pico-8 play session: hold ← + tap ❎

[t = 1 s] hold ← ~1s, tap ❎ ~2×
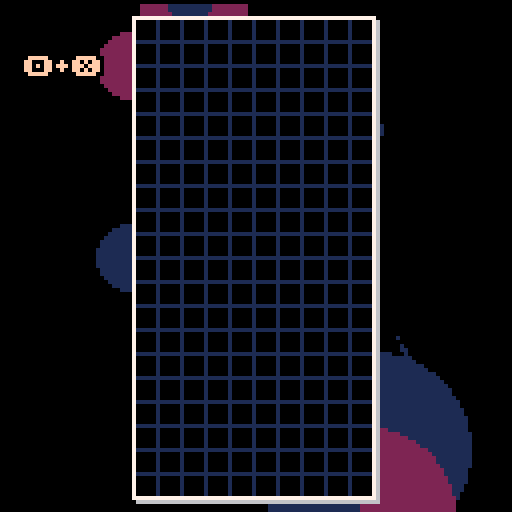
[t = 2 s] hold ← ~2s, tap ❎ ~4×
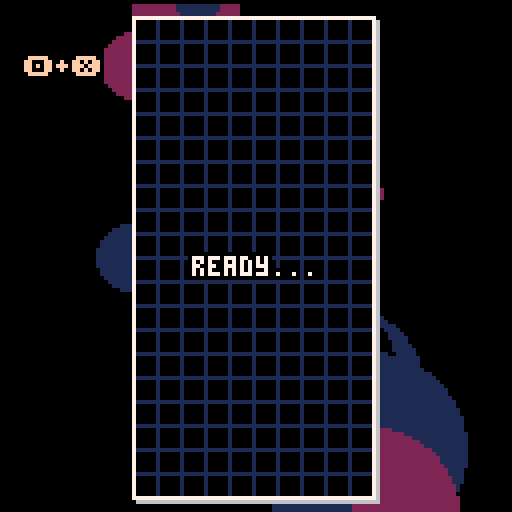
[t = 4 s] hold ← ~4s, tap ❎ ~7×
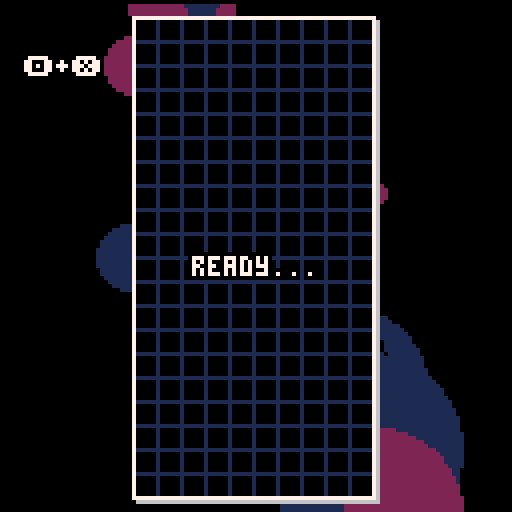

pico-8 cartridge
version 18
__lua__
cartdata 'tesselode_tera'

-- resources --

-- tetromino data --
--[[
	this section defines the shape of tetrominos, as well as how they rotate.
	the "blocks" table for each tetromino defines the shape and
	relative position of each of the 4 orientations of each tetromino.
	the "kick" table lists the relative positions that will be tested
	to see if a tetromino can be rotated clockwise or counterclockwise,
	given its current position and state of the board.
	this data follows the super rotation system (srs).
]]

-- this is the kick data used for j, l, s, t, and z pieces
local main_kick_data = {
	{ -- from spawn state
		cw = {{0, 0}, {-1, 0}, {-1, 1}, {0, -2}, {-1, -2}},
		ccw = {{0, 0}, {1, 0}, {1, 1}, {0, -2}, {1, -2}},
	},
	{ -- from 1 clockwise rotation from spawn
		cw = {{0, 0}, {1, 0}, {1, -1}, {0, 2}, {1, 2}},
		ccw = {{0, 0}, {1, 0}, {1, -1}, {0, 2}, {1, 2}},
	},
	{ -- from 2 rotations from spawn
		cw = {{0, 0}, {1, 0}, {1, 1}, {0, -2}, {1, -2}},
		ccw = {{0, 0}, {-1, 0}, {-1, 1}, {0, -2}, {-1, -2}},
	},
	{ -- from 1 counter-clockwise rotation from spawn
		cw = {{0, 0}, {-1, 0}, {-1, -1}, {0, 2}, {-1, 2}},
		ccw = {{0, 0}, {-1, 0}, {-1, -1}, {0, 2}, {-1, 2}},
	},
}

local tetrominoes = {
	i = {
		blocks = {
			{
				'0000',
				'0000',
				'1111',
				'0000',
			},
			{
				'0010',
				'0010',
				'0010',
				'0010',
			},
			{
				'0000',
				'1111',
				'0000',
				'0000',
			},
			{
				'0100',
				'0100',
				'0100',
				'0100',
			},
		},
		--[[
			this is the kick data used for i pieces. this particular
			variation is the kick data used in tgm3 and tgm ace,
			which makes i piece rotation more symmetrical than in
			standard srs
		]]
		kick = {
			{ -- from spawn state
				cw = {{0, 0}, {-2, 0}, {1, 0}, {1, 2}, {-2, -1}},
				ccw = {{0, 0}, {2, 0}, {-1, 0}, {-1, 2}, {2, -1}},
			},
			{ -- from 1 clockwise rotation from spawn
				cw = {{0, 0}, {-1, 0}, {2, 0}, {-1, 2}, {2, -1}},
				ccw = {{0, 0}, {2, 0}, {-1, 0}, {2, 1}, {-1, -2}},
			},
			{ -- from 2 rotations from spawn
				cw = {{0, 0}, {2, 0}, {-1, 0}, {2, 1}, {-1, -1}},
				ccw = {{0, 0}, {-2, 0}, {1, 0}, {-2, 1}, {1, -1}},
			},
			{ -- from 1 counter-clockwise rotation from spawn
				cw = {{0, 0}, {-2, 0}, {1, 0}, {-2, 1}, {1, -2}},
				ccw = {{0, 0}, {1, 0}, {-2, 0}, {1, 2}, {-2, -1}},
			},
		},
		sprite = 1,
		color = 12,
		sound = 63,
	},
	l = {
		blocks = {
			{
				'000',
				'111',
				'100',
			},
			{
				'010',
				'010',
				'011',
			},
			{
				'001',
				'111',
				'000',
			},
			{
				'110',
				'010',
				'010',
			},
		},
		kick = main_kick_data,
		sprite = 2,
		color = 9,
		sound = 61,
	},
	j = {
		blocks = {
			{
				'000',
				'111',
				'001',
			},
			{
				'011',
				'010',
				'010',
			},
			{
				'100',
				'111',
				'000',
			},
			{
				'010',
				'010',
				'110',
			},
		},
		kick = main_kick_data,
		sprite = 3,
		color = 14,
		sound = 62,
	},
	o = {
		blocks = {
			{
				'11',
				'11',
			},
		},
		sprite = 4,
		color = 10,
		sound = 57,
		-- the o piece has no kick data, as it cannot be rotated
	},
	s = {
		blocks = {
			{
				'000',
				'110',
				'011',
			},
			{
				'001',
				'011',
				'010',
			},
			{
				'110',
				'011',
				'000',
			},
			{
				'010',
				'110',
				'100',
			},
		},
		kick = main_kick_data,
		sprite = 5,
		color = 11,
		sound = 59,
	},
	z = {
		blocks = {
			{
				'000',
				'011',
				'110',
			},
			{
				'010',
				'011',
				'001',
			},
			{
				'011',
				'110',
				'000',
			},
			{
				'100',
				'110',
				'010',
			},
		},
		kick = main_kick_data,
		sprite = 6,
		color = 8,
		sound = 60,
	},
	t = {
		blocks = {
			{
				'000',
				'111',
				'010',
			},
			{
				'010',
				'011',
				'010',
			},
			{
				'010',
				'111',
				'000',
			},
			{
				'010',
				'110',
				'010',
			},
		},
		kick = main_kick_data,
		sprite = 7,
		color = 13,
		sound = 58,
	},
}

-- sfx
sound = {
	line_clear = {51, 50, 49, 48},
	soft_drop = 52,
	illegal = 53,
	hard_drop = 54,
	shift = 55,
	fall = 56,
	rotate_cw = 46,
	rotate_ccw = 47,
	hold = 45,
	buffered = 44,
	spin = 43,
	spin_line_clear = 42,
	top_out = 41,
	level_up = 40,
	ready = 39,
	play = 38,
	high_score = 37,
}

-- music
song = {
	song_1 = 20,
	song_2 = 0,
	song_3 = 40,
	title = 50,
}

-- save data locations
save_location = {
	high_score = 0,
	unlock_progress = 8,
	background = 32,
	music = 33,
	hard_drop = 34,
	rotation = 35,
}

-- options enums
background_mode = {
	auto = 0,
	bg_1 = 1,
	bg_2 = 2,
	bg_3 = 3,
	off = 4,
}

music_mode = {
	auto = 0,
	music_1 = 1,
	music_2 = 2,
	music_3 = 3,
	off = 4,
}

game_mode = {
	score_attack = 1,
	time_attack = 2,
}

-- constants --
local board_width = 10
local board_height = 40
local visible_board_height = 20
local block_size = 6

-- organization --
local state = {}

-->8
-- utilities

-- text
local function printf(text, x, y, color, align, outline_color)
	if align == 'center' then
		x -= #text * 2
	elseif align == 'right' then
		x -= #text * 4
	end
	if outline_color then
		for ox = -1, 1 do
			for oy = -1, 1 do
				if not (ox == 0 and oy == 0) then
					print(text, x + ox, y + oy, outline_color)
				end
			end
		end
	end
	print(text, x, y, color)
end

local function number_to_time(n)
	local seconds = flr(n % 60)
	local minutes = flr(n / 60)
	local seconds_string = tostr(seconds)
	if #seconds_string < 2 then
		seconds_string = '0' .. seconds_string
	end
	return tostr(minutes) .. ':' .. seconds_string
end

local function draw_fancy_number(number_string, x, y, alternate_palette)
	local start_sprite = alternate_palette and 112 or 32
	number_string = tostr(number_string)
	for i = 1, #number_string do
		local pos = #number_string - (i - 1)
		local character = sub(number_string, pos, pos)
		local sprite_offset = character == ':' and 10 or character == '.' and 11 or tonum(character)
		spr(start_sprite + sprite_offset, x - 5 * i, y)
	end
end

-- state management
local current_state

local function switch_state(state, ...)
	local previous = current_state
	if previous and previous.leave then
		previous:leave(...)
	end
	current_state = state
	if current_state.enter then
		current_state:enter(previous, ...)
	end
end

-- classes
local function new_class(t)
	local class = t or {}
	class.__index = class
	setmetatable(class, {
		__call = function(self, ...)
			local instance = setmetatable({}, class)
			if instance.new then instance:new(...) end
			return instance
		end,
	})
	return class
end

-->8
-- classes

local class = {}

-- particles

class.particle = new_class()

function class.particle:new(x, y, color, life_multiplier)
	self.x = x
	self.y = y
	self.color = color
	self.angle = rnd()
	self.angular_velocity = (-.5 + rnd()) / 100
	self.speed = 1 + rnd()
	self.damping = (1 + rnd()) / 60
	self.life = (60 + 60 * rnd()) * (life_multiplier or 1)
end

function class.particle:update()
	self.angular_velocity += (-.5 + rnd()) / 1000
	self.angle += self.angular_velocity
	self.speed -= self.damping
	self.x += self.speed * cos(self.angle)
	self.y += self.speed * sin(self.angle)
	self.life -= 1
	if self.life <= 0 then
		self.dead = true
	end
end

function class.particle:draw()
	pset(self.x, self.y, self.color)
end

-- line clear animation

class.line_clear_animation = new_class {
	duration = 28,
}

function class.line_clear_animation:new(x, y)
	self.x = x
	self.y = y
	self.time = 0
	self.width = 0
end

function class.line_clear_animation:update()
	self.width += (board_width * block_size - self.width) / 3
	if self.time < 20 and self.time % 2 == 0 then
		add(state.game.effects, class.particle(self.x + self.width, self.y, 7))
		add(state.game.effects, class.particle(self.x + self.width, self.y + block_size, 7))
	end
	self.time += 1
	self.dead = self.time >= self.duration
end

function class.line_clear_animation:draw()
	local color = self.time > 26 and 1
			   or self.time > 23 and 2
			   or self.time > 20 and 4
			   or self.time > 17 and 6
			   or 7
	rectfill(self.x, self.y, self.x + self.width,
		self.y + block_size, color)
end

-- tetris message

class.line_clear_message = new_class {
	duration = 40,
}

function class.line_clear_message:new(text, x, y)
	self.text = text
	self.x = x
	self.y = y + block_size
	self.target_y = y
	self.life = self.duration
end

function class.line_clear_message:update()
	self.y += (self.target_y - self.y) * .1
	self.life -= 1
	self.dead = self.life <= 0
end

function class.line_clear_message:draw()
	local color = self.life < 3 and 1
			   or self.life < 7 and 5
			   or self.life < 12 and 6
			   or 7
	local outline_color = self.life < 3 and 0 or 1
	printf(self.text, self.x, self.y, color, 'center', outline_color)
end

-- level up message

class.level_up_message = new_class()

function class.level_up_message:new()
	self.life = 180
	self.arrow_y_offset = 16
end

function class.level_up_message:update()
	self.arrow_y_offset -= self.arrow_y_offset * .1
	self.life -= 1
	self.dead = self.life <= 0
end

function class.level_up_message:draw()
	sspr(112, 0, 16, 16, 8, 72 + self.arrow_y_offset)
	printf('level up', 16, 78, time() % 1 > .5 and 7 or 12, 'center', 0)
end

-- menu

class.menu = new_class()

function class.menu:new(options)
	self.options = options
	self.selected = 1
	self.disabled = false
	self.hidden = false
	self.higlight_animation_time = 0
	self.y_offset = 0
end

function class.menu:update()
	self.higlight_animation_time += 1/60

	if self.disabled then return end

	-- input
	if btnp(0) then
		if self.options[self.selected].change then
			self.options[self.selected].change(-1)
			sfx(sound.shift)
		end
	elseif btnp(1) then
		if self.options[self.selected].change then
			self.options[self.selected].change(1)
			sfx(sound.shift)
		end
	elseif btnp(2) then
		self.selected -= 1
		if self.selected <= 0 then
			self.selected = #self.options
		end
		self.higlight_animation_time = 0
		sfx(sound.fall)
	end
	if btnp(3) then
		self.selected += 1
		if self.selected > #self.options then
			self.selected = 1
		end
		self.higlight_animation_time = 0
		sfx(sound.fall)
	end
	if btnp(4) then
		if self.options[self.selected].confirm then
			sfx(self.options[self.selected].sound or sound.rotate_cw)
			self.options[self.selected].confirm()
		end
		self.higlight_animation_time = 0
	end
end

function class.menu:draw(top)
	if self.hidden then return end
	for i = 1, #self.options do
		local text = self.options[i].text()
		local y = top + self.y_offset + 8 * (i - 1)
		if i == self.selected then
			local phase = cos(self.higlight_animation_time / 2)
			local color = phase > .25 and 7 or phase > -.25 and 15 or 14
			printf(text, 64, y + 1, 1, 'center')
			printf(text, 64, y, color, 'center')
		else
			printf(text, 64, y + 1, 5, 'center')
		end
	end
end

-->8
-- gameplay state

state.game = {
	board_draw_x = 33,
	board_draw_y = 4,
	shift_first_repeat_time = 10,
	shift_repeat_time = 1,
	soft_drop_gravity = 2,
	moves_per_level = 40,
	skin_change_1 = 4,
	skin_change_2 = 8,
	skin_change_dramatic_pause = 8,
	score_bounce_amount = 4,
	background_wipe_speed = 1,
	gravity_intervals = {45, 20, 10, 7, 4, 2, 1, .5, .1},
	lock_delays = {30, 28, 26, 24, 22, 20, 18, 16},
	point_values = {{3, 6, 10, 15}, {5, 10, 15, 20}},
	forced_lock_times = {240, 210, 180, 160, 140, 120, 110, 100, 90, 83, 76, 70, 63, 56, 50, 45, 40, 35, 30},
	time_attack_level_scale = 10,
	time_attack_base_level_drain = .0001,
}

function state.game:init_board()
	self.board = {}
	for x = 1, board_width do
		self.board[x] = {}
		for y = 1, board_height do
			self.board[x][y] = 0
		end
	end
end

function state.game:populate_next_queue()
	-- create a bag of all the possible tetrominos
	local shapes = {}
	for shape, _ in pairs(tetrominoes) do
		add(shapes, shape)
	end

	-- add them to the next queue in a random order
	for _ = 1, #shapes do
		local n = ceil(rnd(#shapes))
		add(self.next_queue, shapes[n])
		del(shapes, shapes[n])
	end
end

function state.game:get_spawn_delay()
	local level = flr(self.level)
	return level < 13 and 15
		or level < 23 and 15 - (level - 12)
		or 5
end

function state.game:get_gravity_interval()
	local level = flr(self.level)
	return self.gravity_intervals[min(level, #self.gravity_intervals)]
end

function state.game:get_lock_delay()
	local level = flr(self.level)
	return self.lock_delays[mid(1, level - 7, #self.lock_delays)]
end

function state.game:get_forced_lock_delay()
	local level = flr(self.level)
	return self.forced_lock_times[mid(1, level, #self.forced_lock_times)]
end

function state.game:enter(previous, mode)
	self.mode = mode or game_mode.time_attack
	self:init_board()
	self.next_queue = {}
	self:populate_next_queue()
	self.inverted_rotation = dget(save_location.rotation) == 1
	self.sonic_drop = dget(save_location.hard_drop) == 1
	self.current_tetromino = nil
	self.score = 0
	self.time = 0
	if mode == game_mode.score_attack then
		self.moves = 0
		self.moves_until_next_level = self.moves_per_level
	end
	self.level = self.mode == game_mode.time_attack and 3 or 1
	self.spawn_timer = self:get_spawn_delay()
	self.shift_repeat_timer = -1
	self.shift_repeat_direction = 0
	self.soft_drop_down_previous = false
	self.lock_timer = -1
	self.forced_lock_timer = self:get_forced_lock_delay()
	self.held = false
	self.gravity_timer = self:get_gravity_interval()
	self.shift_buffer = {}
	self.rotation_buffer = {}
	self.filled_lines = {}
	self.is_spun = false
	self.line_clear_animation_timer = 0
	self.countdown = 80

	-- stats
	self.line_clears = {0, 0, 0, 0}
	self.spins = 0

	-- cosmetic
	self.background_mode = dget(save_location.background)
	self.music_mode = dget(save_location.music)
	music(-1)
	self.play_tetromino_sound = false
	self.effects = {}
	self.score_y_offset = 0
	self.reached_music_fadeout_1 = false
	self.reached_music_2 = false
	self.reached_music_fadeout_2 = false
	self.reached_music_3 = false
	self.background_wipe_height = 0
	self.enter_transition_progress = 0

	-- pause menu
	menuitem(1, 'retry', function()
		switch_state(state.game)
	end)
	menuitem(2, 'back to title', function()
		switch_state(state.title)
	end)
end

function state.game:leave()
	menuitem(1)
	menuitem(2)
end

function state.game:is_block_free(x, y)
	if x < 1 or y < 1 or x > board_width or y > board_height then
		return false
	end
	return self.board[x][y] == 0
end

function state.game:can_tetromino_fit(shape, x, y, orientation)
	local blocks = tetrominoes[shape].blocks[orientation]
	for relative_y = 1, #blocks do
		local row = blocks[relative_y]
		for relative_x = 1, #row do
			if sub(row, relative_x, relative_x) == '1' then
				if not self:is_block_free(x + relative_x - 1, y + relative_y - 1) then
					return false
				end
			end
		end
	end
	return true
end

function state.game:can_current_tetromino_fit(dx, dy, orientation)
	local c = self.current_tetromino
	if not c then return false end
	return self:can_tetromino_fit(c.shape, c.x + (dx or 0), c.y + (dy or 0), orientation or c.orientation)
end

function state.game:get_next_shape()
	local shape = self.next_queue[1]
	del(self.next_queue, shape)
	if #self.next_queue < 7 then
		self:populate_next_queue()
	end
	return shape
end

function state.game:spawn_tetromino(shape)
	shape = shape or self:get_next_shape()
	self.current_tetromino = {
		shape = shape,
		x = 4,
		y = shape == 'i' and 20 or 21,
		orientation = 1,
	}
	if self:can_current_tetromino_fit(0, -1) then
		self.current_tetromino.y = self.current_tetromino.y - 1
	end
	if not self:can_current_tetromino_fit() then
		self:place_current_tetromino(false, true)
		switch_state(state.lose)
	end
	self.gravity_timer = self:get_gravity_interval()
	self.lock_timer = -1
	self.forced_lock_timer = self:get_forced_lock_delay()
	self.is_spun = false
end

function state.game:hold()
	if not self.current_tetromino then return end
	if self.held_this_turn then
		sfx(sound.illegal)
		return
	end
	local previous_held = self.held
	self.held = self.current_tetromino.shape
	self.held_this_turn = true
	self:spawn_tetromino(previous_held)
	sfx(sound.hold)
end

function state.game:increase_score(amount)
	self.score += amount
	if self.mode == game_mode.time_attack then
		self.level += sqrt(amount) / self.time_attack_level_scale
	end
	self.score_y_offset = self.score_bounce_amount
end

function state.game:place_current_tetromino(hard_drop, top_out)
	local c = self.current_tetromino
	if not c then return end
	local blocks = tetrominoes[c.shape].blocks[c.orientation]
	for relative_y = 1, #blocks do
		local row = blocks[relative_y]
		for relative_x = 1, #row do
			if sub(row, relative_x, relative_x) == '1' then
				local board_x = c.x + relative_x - 1
				local board_y = c.y + relative_y - 1
				self.board[board_x][board_y] = c.shape
				local x, y = self:board_to_screen(board_x, board_y)
				add(self.effects, class.particle(x, y, tetrominoes[c.shape].color, 1/4))
			end
		end
	end
	if not top_out then
		self:increase_score(1)
		if self.mode == game_mode.score_attack then
			self.moves += 1
			-- level up
			self.moves_until_next_level -= 1
			if self.moves_until_next_level == 0 then
				self.moves_until_next_level = self.moves_per_level
				self.level += 1
				add(self.effects, class.level_up_message())
				sfx(sound.level_up)
			end
		end
	end
	self:detect_filled_lines()
	self.current_tetromino = nil	
	self.held_this_turn = false
	self.spawn_timer = self:get_spawn_delay()
	sfx(hard_drop and sound.hard_drop or sound.soft_drop)
	self.play_tetromino_sound = true

	-- level-based unlocks
	if self.mode == game_mode.score_attack then
		if self.level >= self.skin_change_2 then
			dset(save_location.unlock_progress, 2)
		elseif self.level >= self.skin_change_1 then
			dset(save_location.unlock_progress, 1)
		end
	end
end

function state.game:apply_gravity(soft_drop)
	if not self.current_tetromino then return end
	if self:can_current_tetromino_fit(0, -1) then
		self.current_tetromino.y -= 1
		sfx(sound.fall)
	else
		if soft_drop then
			self:place_current_tetromino()
		else
			self.lock_timer = self:get_lock_delay()
		end
	end
end

function state.game:get_hard_drop_y()
	local c = self.current_tetromino
	local y = c.y
	while self:can_tetromino_fit(c.shape, c.x, y - 1, c.orientation) do
		y -= 1
	end
	return y
end

function state.game:reset_gravity_timer()
	self.gravity_timer = min(self:get_gravity_interval(), self.soft_drop_gravity)
end

function state.game:soft_drop()
	self:apply_gravity(true)
	self:reset_gravity_timer()
end

function state.game:hard_drop()
	if not self.current_tetromino then return end
	self.current_tetromino.y = self:get_hard_drop_y()
	if self.sonic_drop then
		sfx(sound.hard_drop)
		self:reset_gravity_timer()
	else
		self:place_current_tetromino(true)
	end
end

function state.game:update_gravity(soft_drop)
	if not self:can_current_tetromino_fit(0, -1) then
		self.forced_lock_timer -= 1
		if self.forced_lock_timer <= 0 then
			self:place_current_tetromino()
		end
	end
	if self.lock_timer ~= -1 then
		self.lock_timer -= 1
		if self.lock_timer <= 0 then
			self:place_current_tetromino()
		end
		return
	end
	self.gravity_timer -= 1
	while self.gravity_timer <= 0 do
		local gravity_interval = self:get_gravity_interval()
		if soft_drop then
			gravity_interval = min(gravity_interval, self.soft_drop_gravity)
		end
		self.gravity_timer += gravity_interval
		self:apply_gravity()
	end
end

function state.game:shift(dir)
	if not self.current_tetromino then return end
	if self:can_current_tetromino_fit(dir) then
		self.current_tetromino.x += dir
		self.lock_timer = -1
		return true
	end
	return false
end

function state.game:rotate(ccw)
	local c = self.current_tetromino
	if not c then return end
	if c.shape == 'o' then return false end -- o pieces can't rotate
	local dir = ccw and 'ccw' or 'cw'
	local new_orientation = c.orientation
	if ccw then
		new_orientation += 1
		if new_orientation > 4 then new_orientation = 1 end
	else
		new_orientation -= 1
		if new_orientation < 1 then new_orientation = 4 end
	end
	local tests = tetrominoes[c.shape].kick[c.orientation][dir]
	for test in all(tests) do
		local dx, dy = test[1], test[2]
		if self:can_current_tetromino_fit(dx, dy, new_orientation) then
			c.x += dx
			c.y += dy
			c.orientation = new_orientation
			self.lock_timer = -1

			-- detect spins
			self.is_spun = true
			if self:can_current_tetromino_fit(-1) then
				self.is_spun = false
			elseif self:can_current_tetromino_fit(1) then
				self.is_spun = false
			elseif self:can_current_tetromino_fit(0, 1) then
				self.is_spun = false
			end
			if self.is_spun then sfx(sound.spin) end

			return true
		end
	end
	return false
end

function state.game:is_line_full(line_number)
	for x = 1, board_width do
		if self.board[x][line_number] == 0 then
			return false
		end
	end
	return true
end

function state.game:clear_line(line_number)
	for x = 1, board_width do
		for y = line_number, board_height - 1 do
			self.board[x][y] = self.board[x][y + 1]
		end
		self.board[x][board_height] = 0
	end
end

function state.game:clear_lines()
	for line in all(self.filled_lines) do
		self:clear_line(line)
		del(self.filled_lines, line)
	end
end

function state.game:detect_filled_lines()
	for y = board_height, 1, -1 do
		if self:is_line_full(y) then
			add(self.filled_lines, y)
			add(self.effects, class.line_clear_animation(self:board_to_screen(1, y)))
		end
	end
	if #self.filled_lines > 0 then
		self.line_clear_animation_timer = class.line_clear_animation.duration
		self:increase_score(self.point_values[self.is_spun and 2 or 1][#self.filled_lines])
		self.line_clears[#self.filled_lines] += 1
		sfx(sound.line_clear[#self.filled_lines])
		local message_x, message_y = self:board_to_screen(board_width / 2 + 1,
			(self.filled_lines[1] + self.filled_lines[#self.filled_lines]) / 2)
		if #self.filled_lines >= 4 then
			add(self.effects, class.line_clear_message('tera', message_x, message_y))
		elseif self.is_spun then
			self.spins += 1
			add(self.effects, class.line_clear_message('spin', message_x, message_y))
			sfx(sound.spin_line_clear)
		end
	end
	return #self.filled_lines > 0
end

function state.game:input_shift(dir)
	if self.current_tetromino then
		if self:shift(dir) then sfx(sound.shift) end
	else
		add(self.shift_buffer, dir)
		sfx(sound.shift)
	end
end

function state.game:input_rotation(ccw)
	if self.current_tetromino then
		if self:rotate(ccw) then
			sfx(ccw and sound.rotate_ccw or sound.rotate_cw)
		else
			sfx(sound.illegal)
		end
	else
		add(self.rotation_buffer, ccw)
		sfx(ccw and sound.rotate_ccw or sound.rotate_cw)
	end
end

function state.game:update_gameplay()
	-- update blocking animations
	if self.line_clear_animation_timer > 0 then
		self.line_clear_animation_timer -= 1
		if self.line_clear_animation_timer > 0 then
			return
		end
	end

	self:clear_lines()

	-- spawn tetrominoes
	if self.spawn_timer ~= -1 then
		self.spawn_timer -= 1
		if self.spawn_timer == 0 then
			if #self.shift_buffer > 0 or #self.rotation_buffer > 0 then
				sfx(sound.buffered)
			end
			self:spawn_tetromino()
			self.spawn_timer = -1
			for ccw in all(self.rotation_buffer) do
				self:rotate(ccw)
				del(self.rotation_buffer, ccw)
			end
			for dir in all(self.shift_buffer) do
				self:shift(dir)
				del(self.shift_buffer, dir)
			end
		end
	end

	-- shift controls
	if not (btn(0) or btn(1)) then
		self.shift_repeat_timer = -1
		self.shift_repeat_direction = 0
	end
	if self.shift_repeat_timer ~= -1 and self.shift_repeat_direction ~= 0 then
		self.shift_repeat_timer -= 1
		if self.shift_repeat_timer == 0 then
			self.shift_repeat_timer = self.shift_repeat_time
			self:input_shift(self.shift_repeat_direction)
		end
	end
	if btnp(0) and self.shift_repeat_direction ~= -1 then
		self.shift_repeat_timer = self.shift_first_repeat_time
		self.shift_repeat_direction = -1
		self:input_shift(-1)
	end
	if btnp(1) and self.shift_repeat_direction ~= 1 then
		self.shift_repeat_timer = self.shift_first_repeat_time
		self.shift_repeat_direction = 1
		self:input_shift(1)
	end

	-- drop controls
	if btnp(2) then self:hard_drop() end
	if btn(3) and not self.soft_drop_down_previous then
		self:soft_drop()
	end
	self.soft_drop_down_previous = btn(3)

	-- rotation controls
	if btnp(4) then
		if btn(5) then
			self:hold()
		else
			self:input_rotation(not self.inverted_rotation)
		end
	elseif btnp(5) then
		if btn(4) then
			self:hold()
		else
			self:input_rotation(self.inverted_rotation)
		end
	end

	self:update_gravity(btn(3))

	-- time attack level drain
	if self.mode == game_mode.time_attack then
		self.level -= self.time_attack_base_level_drain * flr(self.level) ^ 1.5
		self.level = max(1, self.level)
	end
end

function state.game:update_cosmetic()
	-- update visual effects
	for effect in all(self.effects) do
		effect:update()
		if effect.dead then
			del(self.effects, effect)
		end
	end

	-- score animation
	self.score_y_offset -= self.score_y_offset * .25
	if self.score_y_offset < .1 then
		self.score_y_offset = 0
	end

	-- tetromino sound cue
	if self.play_tetromino_sound then
		sfx(tetrominoes[self.next_queue[1]].sound)
		self.play_tetromino_sound = false
	end

	if self.mode == game_mode.score_attack then
		-- music cues
		if self.music_mode == music_mode.auto then
			if not self.reached_music_fadeout_1
					and self.level == self.skin_change_1 - 1
					and self.moves_until_next_level < self.skin_change_dramatic_pause then
				music(-1, 4000)
				self.reached_music_fadeout_1 = true
			end
			if not self.reached_music_2 and self.level == self.skin_change_1 then
				music(song.song_2)
				self.reached_music_2 = true
			end
			if not self.reached_music_fadeout_2
					and self.level == self.skin_change_2 - 1
					and self.moves_until_next_level < self.skin_change_dramatic_pause then
				music(-1, 4000)
				self.reached_music_fadeout_2 = true
			end
			if not self.reached_music_3 and self.level == self.skin_change_2 then
				music(song.song_3)
				self.reached_music_3 = true
			end
		end
		-- background wipe transition
		if (self.level == self.skin_change_1 - 1 or self.level == self.skin_change_2 - 1)
				and self.moves_until_next_level < self.skin_change_dramatic_pause then
			if self.background_wipe_height < 128 then
				self.background_wipe_height += self.background_wipe_speed
			end
		else
			if self.background_wipe_height > 0 then
				self.background_wipe_height -= self.background_wipe_speed
			end
		end
	end


	-- enter transition
	if self.enter_transition_progress < 1 then
		self.enter_transition_progress += 1/15
	end
end

function state.game:update()
	self:update_cosmetic()
	if self.countdown > -100 then
		self.countdown -= 1
		if self.countdown == 60 then
			sfx(sound.ready)
		end
		if self.countdown == 0 then
			self.play_tetromino_sound = true
			if self.music_mode == music_mode.auto or self.music_mode == music_mode.music_1 then
				music(song.song_1)
			elseif self.music_mode == music_mode.music_2 then
				music(song.song_2)
			elseif self.music_mode == music_mode.music_3 then
				music(song.song_3)
			end
		end
	end
	if self.countdown <= 0 then
		self:update_gameplay()
		self.time += 1/60
	end
end

function state.game:board_to_screen(board_x, board_y)
	return self.board_draw_x + (board_x - 1) * block_size, 
		self.board_draw_y + visible_board_height * block_size - board_y * block_size
end

function state.game:draw_block(board_x, board_y, shape, ghost)
	local x, y = self:board_to_screen(board_x, board_y)
	local s = shape == 'x' and 8
	       or ghost and tetrominoes[shape].sprite + 16
		   or tetrominoes[shape].sprite
	spr(s, x, y)
end

function state.game:draw_board_contents()
	for x = 1, board_width do
		for y = 1, board_height do
			if self.board[x][y] ~= 0 then
				self:draw_block(x, y, self.board[x][y])
			end
		end
	end
end

function state.game:draw_board_border()
	camera(-self.board_draw_x, -self.board_draw_y)
	rect(0, 0, board_width * block_size,
		visible_board_height * block_size, 7)
	line(1, visible_board_height * block_size + 1,
		board_width * block_size + 1, visible_board_height * block_size + 1, 6)
	line(board_width * block_size + 1, 1,
		board_width * block_size + 1, visible_board_height * block_size + 1, 6)
	camera()
end

function state.game:draw_board_grid()
	camera(-self.board_draw_x, -self.board_draw_y)
	for x = 1, board_width - 1 do
		line(x * block_size, 0, x * block_size,
			visible_board_height * block_size, 1)
	end
	for y = 1, visible_board_height - 1 do
		line(0, y * block_size, board_width * block_size,
			y * block_size, 1)
	end
	camera()
end

function state.game:draw_tetromino(shape, x, y, orientation, ghost, centered)
	if centered then
		if shape == 'o' then
			x += 1
		elseif shape ~= 'i' then
			x += .5
		end
		y -= 1
		if shape == 'i' then y -= .5 end
		if shape == 'o' then y += 1 end
	end
	orientation = orientation or 1
	local blocks = tetrominoes[shape].blocks[orientation]
	for relative_y = 1, #blocks do
		local row = blocks[relative_y]
		for relative_x = 1, #row do
			local board_x = x + relative_x - 1
			local board_y = y + relative_y - 1
			if sub(row, relative_x, relative_x) == '1' then
				self:draw_block(board_x, board_y, shape, ghost)
			end
		end
	end
end

function state.game:draw_current_tetromino(ghost)
	if not self.current_tetromino then return end
	local c = self.current_tetromino
	local y = ghost and self:get_hard_drop_y() or c.y
	self:draw_tetromino(c.shape, c.x, y, c.orientation, ghost)
end

function state.game:draw_hud()
	map(0, 0, 0, -4, 16, 16)

	-- next pieces
	camera(-67, 128 - 45)
	for i = 1, 3 do
		self:draw_tetromino(self.next_queue[i], 1, 3 * (-i + 1), 1, false, true)
	end
	camera()

	-- held piece
	if self.held then
		camera(29, 128 - 21)
		self:draw_tetromino(self.held, 1, 0, 1, false, true)
		camera()
	else
		printf('🅾️+❎', 12, 14, time() % 2 > 1 and 15 or 7, 'center', 0)
	end

	-- score
	draw_fancy_number(self.score, 27, 44 + self.score_y_offset)

	-- level
	if self.mode == game_mode.time_attack then
		local level_string = flr(self.level * 100)
		level_string = sub(level_string, 1, -3) .. '.' .. sub(level_string, -2, -1)
		draw_fancy_number(level_string, 27, 76, true)
	else
		draw_fancy_number(self.level, 27, 76, true)
	end

	-- time
	draw_fancy_number(number_to_time(self.time), 27, 108, true)

	-- countdown
	if self.countdown > 0 and self.countdown < 60 then
		printf('ready...', 64, 64, 7, 'center', 0)
	elseif self.countdown <= 0 and self.countdown > -30 then
		printf('go!', 64, 64 + 8 * ((30 - abs(self.countdown)) / 30) ^ 4, 7, 'center', 0)
	end
end

function state.game:draw_board()
	rectfill(self.board_draw_x, self.board_draw_y,
		self.board_draw_x + block_size * board_width,
		self.board_draw_y + block_size * visible_board_height,
		0)
	self:draw_board_grid()
	self:draw_board_border()
	self:draw_board_contents()
	self:draw_current_tetromino(true)
	self:draw_current_tetromino()
end

function state.game:draw_background_1()
	for y = 0, 128, 16 do
		local t = 1/20 * (time() + y / 4)
		for color = 2, 0, -1 do
			circfill(64 + 32 * sin(t), y, 16 + 14 * sin(t / 3), color)
			t += 1/3
		end
	end
end

function state.game:draw_background_2()
	rectfill(0, 0, 128, 128, 1)
	for i = 1, 2 do
		local t = time() * sqrt(i) / 25
		local w = 128 + 64 * sin(t)
		local h = 128 + 64 * cos(t * 2/3)
		pal(7, i == 2 and 1 or 2)
		sspr(0, 32, 8, 8, 64 - w/2, 64 - h/2, w, h)
	end
	pal(7, 7)
end

function state.game:draw_background_3()
	local offset = 22 + sin(time() / 120)
	for x = -32, 128, 3 do
		local t = (time() + x) / 33
		for i = 1, 16 do
			local s = sin(t + i / offset)
			local color = i < 5 and 1 or i < 10 and 2 or 13
			print('…', x + 16 * s, 64 + 72 * s, color)
		end
	end
end

function state.game:draw_background()
	if self.background_mode == background_mode.auto then
		if self.level >= self.skin_change_2 then
			self:draw_background_3()
		elseif self.level >= self.skin_change_1 then
			self:draw_background_2()
		else
			self:draw_background_1()
		end
		if (self.level == self.skin_change_1 - 1 or self.level == self.skin_change_2 - 1) then
			rectfill(0, 0, 128, self.background_wipe_height, 0)
		else
			rectfill(0, 128 - self.background_wipe_height, 128, 128, 0)
		end
	elseif self.background_mode == background_mode.bg_1 then
		self:draw_background_1()
	elseif self.background_mode == background_mode.bg_2 then
		self:draw_background_2()
	elseif self.background_mode == background_mode.bg_3 then
		self:draw_background_3()
	end
end

function state.game:draw()
	cls()
	if self.enter_transition_progress < 1 then
		clip(64 - 64 * self.enter_transition_progress,
			64 - 64 * self.enter_transition_progress,
			128 * self.enter_transition_progress,
			128 * self.enter_transition_progress)
	end
	if self.background_mode ~= background_mode.off then
		self:draw_background()
	end
	self:draw_board()
	self:draw_hud()
	for effect in all(self.effects) do
		effect:draw()
	end
	clip()
end

-->8
-- lose state
-- reuses a lot of data and functions from the game state,
-- but skips the core gameplay loop
state.lose = {
	black_out_animation_speed = 128 / 60,
	gray_out_animation_interval = 5,
}

function state.lose:enter(previous)
	self.previous_high_score = dget(save_location.high_score)
	self.is_new_high_score = state.game.score > dget(save_location.high_score)
	if self.is_new_high_score then
		dset(save_location.high_score, state.game.score)
	end

	self.menu = class.menu {
		{
			text = function() return 'retry' end,
			confirm = function()
				self.transitioning = true
				self.menu.disabled = true
				self.next_state = state.game
			end,
			sound = sound.play,
		},
		{
			text = function() return 'back to menu' end,
			confirm = function()
				self.transitioning = true
				self.menu.disabled = true
				self.next_state = state.title
			end
		}
	}
	self.menu.disabled = true
	self.menu.hidden = true

	-- stats
	self.stats = {
		{time = 180, text = 'moves', value = state.game.moves},
		{time = 200, text = 'singles', value = state.game.line_clears[1]},
		{time = 220, text = 'doubles', value = state.game.line_clears[2]},
		{time = 240, text = 'triples', value = state.game.line_clears[3]},
		{time = 260, text = 'teras', value = state.game.line_clears[4]},
		{time = 280, text = 'spins', value = state.game.spins},
		{time = 320, text = 'score', value = state.game.score, pink = true, sound = sound.line_clear[4], oy = 8},
	}

	-- cosmetic
	self.black_out_height = 0
	self.gray_out_timer = self.gray_out_animation_interval
	self.gray_out_row = 1
	self.results_background_height = 0
	self.time = 0
	self.transitioning = false
	self.transition_progress = 0
	music(-1)
	sfx(sound.top_out)
end

function state.lose:update()
	state.game:update_cosmetic()

	-- black out animation
	self.black_out_height += self.black_out_animation_speed
	self.gray_out_timer -= 1
	while self.gray_out_timer <= 0 do
		self.gray_out_timer += self.gray_out_animation_interval
		for x = 1, board_width do
			if state.game.board[x][self.gray_out_row] ~= 0 then
				state.game.board[x][self.gray_out_row] = 'x'
			end
		end
		if self.gray_out_row < board_height then
			self.gray_out_row += 1
		end
	end
	if self.time < 10000 then self.time += 1 end
	if self.time > 140 and self.results_background_height < 128 then
		self.results_background_height += 6
		if self.results_background_height > 128 then
			self.results_background_height = 128
		end
	end

	-- results popup sounds
	for stat in all(self.stats) do
		if self.time == stat.time then
			sfx(stat.sound or sound.rotate_ccw)
		end
	end

	-- menu
	if self.time == 360 then
		self.menu.hidden = false
		self.menu.disabled = false
		if self.is_new_high_score then sfx(sound.high_score) end
	end
	self.menu:update()

	-- exit transition
	if self.transitioning then
		self.transition_progress += 1/15
		if self.transition_progress >= 3 then
			switch_state(self.next_state)
		end
	end
end

function state.lose:draw()
	cls()

	-- board
	state.game:draw_background()
	rectfill(0, 0, 128, self.black_out_height, 7)
	rectfill(0, 0, 128, self.black_out_height - 8, 6)
	rectfill(0, 0, 128, self.black_out_height - 16, 5)
	rectfill(0, 0, 128, self.black_out_height - 24, 1)
	rectfill(0, 0, 128, self.black_out_height - 32, 0)
	state.game:draw_board()
	state.game:draw_hud()
	for effect in all(state.game.effects) do
		effect:draw()
	end

	-- results
	if self.results_background_height > 0 then
		rectfill(state.game.board_draw_x, 0,
			state.game.board_draw_x + board_width * block_size,
			self.results_background_height, 0)
	end
	state.game:draw_board_border()
	for i = 1, #self.stats do
		local stat = self.stats[i]
		if self.time > stat.time then
			local oy = 8 * (i - 1) + (stat.oy or 0) + max(stat.time + 4 - self.time, 0)
			printf(stat.text, 38, 16 + oy, 6, 'left', 0)
			draw_fancy_number(stat.value, 88, 15 + oy, not stat.pink)
		end
	end
	if self.time > 360 then
		if self.is_new_high_score then
			local phase = cos(time() / 2)
			local color = phase > .25 and 7 or phase > -.25 and 15 or 10
			printf('new best!', 64, 88 + 2.5 * sin(time() / 2), color, 'center', 0)
		else
			printf('best', 38, 86, 7, 'left', 0)
			draw_fancy_number(self.previous_high_score, 88, 85, true)
		end
	end

	self.menu:draw(100)

	-- exit transition
	if self.transitioning then
		rectfill(64 - 64 * self.transition_progress,
			64 - 64 * self.transition_progress,
			64 + 64 * self.transition_progress,
			64 + 64 * self.transition_progress,
			0)
	end
end

-->8
-- title screen

state.title = {}

function state.title:init_main_menu()
	self.menu = class.menu {
		{
			text = function() return 'play' end,
			confirm = function()
				self.transitioning = true
				self.menu.disabled = true
				music(-1)
			end,
			sound = sound.play,
		},
		{
			text = function() return 'options' end,
			confirm = function()
				self:init_options_menu()
			end,
		},
	}
end

function state.title:init_options_menu()
	self.menu = class.menu {
		{
			text = function()
				local unlock_progress = dget(save_location.unlock_progress)
				if self.selected_background == background_mode.auto then
					return '⬅️ background: auto ➡️  '
				elseif self.selected_background == background_mode.bg_1 then
					return '⬅️ background: chill ➡️  '
				elseif self.selected_background == background_mode.bg_2 then
					if unlock_progress > 0 then
						return '⬅️ background: slippy ➡️  '
					else
						return '⬅️ background: ???? ➡️  '
					end
				elseif self.selected_background == background_mode.bg_3 then
					if unlock_progress > 1 then
						return '⬅️ background: wavy ➡️  '
					else
						return '⬅️ background: ???? ➡️  '
					end
				elseif self.selected_background == background_mode.off then
					return '⬅️ background: off ➡️  '
				end
			end,
			change = function(dir)
				self.selected_background += dir
				if self.selected_background < 0 then self.selected_background = 4 end
				if self.selected_background > 4 then self.selected_background = 0 end
				local unlock_progress = dget(save_location.unlock_progress)
				if self.selected_background == background_mode.bg_2 and unlock_progress < 1 then
					return
				end
				if self.selected_background == background_mode.bg_3 and unlock_progress < 2 then
					return
				end
				dset(save_location.background, self.selected_background)
			end
		},
		{
			text = function()
				local unlock_progress = dget(save_location.unlock_progress)
				if self.selected_music == music_mode.auto then
					return '⬅️ music: auto ➡️  '
				elseif self.selected_music == music_mode.music_1 then
					return '⬅️ music: gentle ➡️  '
				elseif self.selected_music == music_mode.music_2 then
					if unlock_progress > 0 then
						return '⬅️ music: groovy ➡️  '
					else
						return '⬅️ music: ???? ➡️  '
					end
				elseif self.selected_music == music_mode.music_3 then
					if unlock_progress > 1 then
						return '⬅️ music: hectic ➡️  '
					else
						return '⬅️ music: ???? ➡️  '
					end
				elseif self.selected_music == music_mode.off then
					return '⬅️ music: off ➡️  '
				end
			end,
			change = function(dir)
				self.selected_music += dir
				if self.selected_music < 0 then self.selected_music = 4 end
				if self.selected_music > 4 then self.selected_music = 0 end
				local unlock_progress = dget(save_location.unlock_progress)
				if self.selected_music == music_mode.music_2 and unlock_progress < 1 then
					return
				end
				if self.selected_music == music_mode.music_3 and unlock_progress < 2 then
					return
				end
				dset(save_location.music, self.selected_music)
			end
		},
		{
			text = function()
				return dget(save_location.rotation) == 0 and '⬅️ rotation: normal ➡️  ' or '⬅️ rotation: inverted ➡️  '
			end,
			change = function(dir)
				dset(save_location.rotation, dget(save_location.rotation) == 0 and 1 or 0)
			end
		},
		{
			text = function()
				return dget(save_location.hard_drop) == 0 and '⬅️ hard drop: normal ➡️  ' or '⬅️ hard drop: sonic ➡️  '
			end,
			change = function(dir)
				dset(save_location.hard_drop, dget(save_location.hard_drop) == 0 and 1 or 0)
			end
		},
		{
			text = function() return 'back' end,
			confirm = function()
				local unlock_progress = dget(save_location.unlock_progress)
				if (self.selected_background == 2 and unlock_progress < 1)
						or (self.selected_background == 3 and unlock_progress < 2)
						or (self.selected_music == 2 and unlock_progress < 1)
						or (self.selected_music == 3 and unlock_progress < 2) then
					sfx(sound.illegal)
					return
				end
				self:init_main_menu()
			end,
		},
	}
	self.menu.y_offset = -8
end

function state.title:enter()
	self:init_main_menu()
	self.selected_background = dget(save_location.background)
	self.selected_music = dget(save_location.music)
	self.high_score = dget(save_location.high_score)

	-- cosmetic
	music(song.title)
	self.enter_animation_progress = 0
	self.higlight_animation_time = 0
	self.transitioning = false
	self.transition_progress = 0
	self.rectangles = {}
	for i = 1, 20 do
		add(self.rectangles, {
			x = rnd(128),
			y = 20 + rnd(48),
			w = 48,
			h = 8,
			vx = -4 - rnd(4),
			c = rnd() > .5 and 1 or 12
		})
	end
end

function state.title:update()
	self.menu:update()

	-- cosmetic
	if self.enter_animation_progress < 1 then
		self.enter_animation_progress += (1 - self.enter_animation_progress) * .025
		if self.enter_animation_progress > .999 then
			self.enter_animation_progress = 1
		end
	end

	for r in all(self.rectangles) do
		r.x += r.vx
		if r.x + r.w < 0 then
			r.x = 128
			r.y = 20 + rnd(48)
			r.vx = -4 - rnd(4)
			r.c = rnd() > .5 and 1 or 12
		end
	end

	if self.transitioning then
		self.transition_progress += 1/15
		if self.transition_progress >= 3 then
			switch_state(state.game)
		end
	end
end

function state.title:draw()
	if self.label then
		cls()
	end

	if not self.label then
		camera(0, -(128 - 128 * self.enter_animation_progress))
	end

	-- title
	if self.label then
		rectfill(0, -256, 128, 76, 1)
	else
 		rectfill(0, -256, 128, 20, 1)
 	end
	for r in all(self.rectangles) do
		rectfill(r.x, r.y, r.x + r.w, r.y + r.h, r.c)
	end
	local ox, oy
	if self.label then
		ox, oy = 4, 20
 	else
		ox = 4 + 16 * sin(time() / 12)
		oy = 20 + 4 * cos(time() / 17)
	end
	sspr(16, 32, 32, 16, 12 + ox, 4 + oy, 64, 32)
	printf('mind', 80 + ox, 10 + oy, 7, 'left', 1)
	printf('over', 80 + ox, 18 + oy, 7, 'left', 1)
	printf('matter', 80 + ox, 26 + oy, 6, 'left', 1)
	if not self.label then
 		printf('best: ' .. self.high_score, 64 - ox, 40 + oy, 14, 'center', 2)
 	end

	-- divider
	rectfill(0, 76, 128, 256, 0)
	oy = self.label and 0 or 3 * sin(time() / 20)
	fillp(0b1000010000100001)
	rectfill(0, 72 + oy, 128, 76 + oy, 0x01)
	oy = self.label and 0 or 3 * sin(time() / 19 + .1)
	fillp(0b1010010110100101)
	rectfill(0, 76 + oy, 128, 80 + oy, 0x01)
	oy = self.label and 0 or 3 * sin(time() / 18 + .2)
	fillp(0b0100001000011000)
	rectfill(0, 80 + oy, 128, 84 + oy, 0x10)
	fillp()

	-- menu
	if not self.label then
		self.menu:draw(92)
	end

	camera()

	if self.transitioning then
		rectfill(64 - 64 * self.transition_progress,
			64 - 64 * self.transition_progress,
			64 + 64 * self.transition_progress,
			64 + 64 * self.transition_progress,
			0)
	end
end

-->8
-- main loop

function _init()
	switch_state(state.title)
end

function _update60()
	if current_state.update then
		current_state:update()
	end
end

function _draw()
	if current_state.draw then
		current_state:draw()
	end
end
__gfx__
00000000000000000000000000000000000000000000000000000000000000000000000000000000000000000000000000000000000000000000000000000000
00000000000000000000000000000000000000000000000000000000000000000000000000000000000000000000000000000000000000000000000000000000
00700700000000000000000000000000000000000000000000000000000000000000000000000000000000000000000000000000000000000000000000000000
00077000000000000000000000000000000000000000000000000000000000000000000000000000000000000000000000000000000000000000000000000000
00077000000000000000000000000000000000000000000000000000000000000000000000000000000000000000000000000000000000000000000000000000
00700700000000000000000000000000000000000000000000000000000000000000000000000000000000000000000000000000000000000000000000000000
